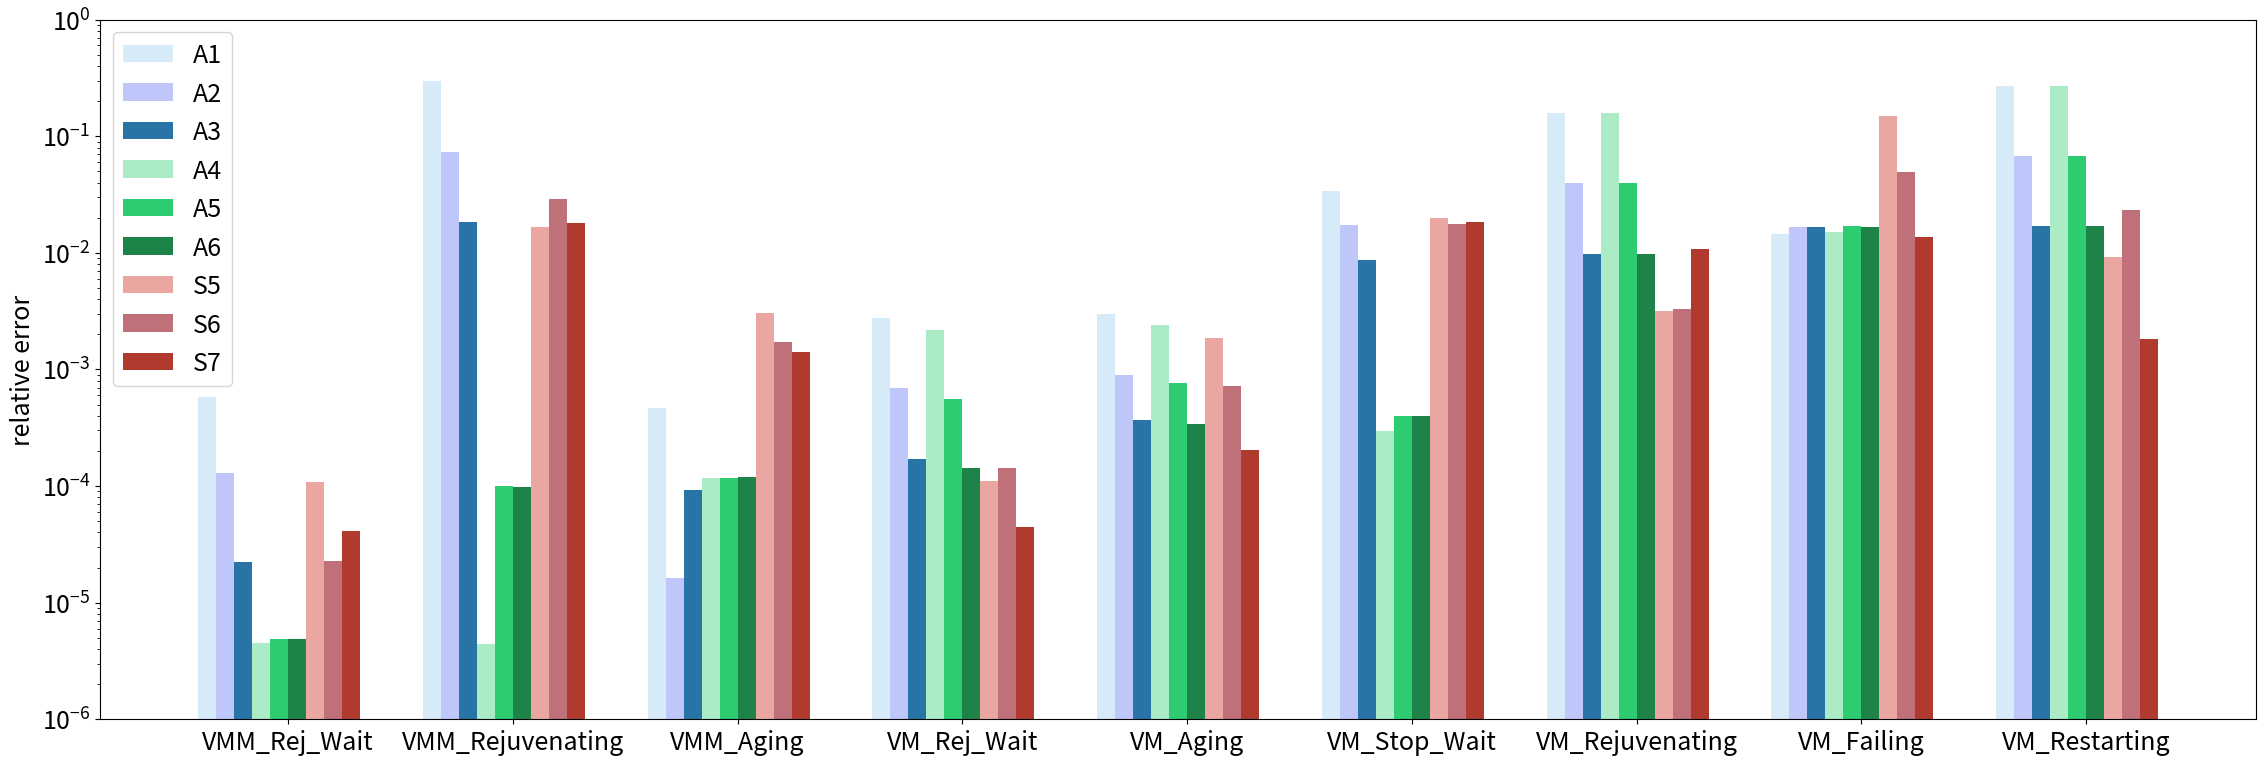

Reproduce this figure in Python.
import numpy as np
import matplotlib
import matplotlib.pyplot as plt


# A1, A2, A3, A4, A5, A6, S5, S6, S7
VMM_Rejuvenation_Waiting = (0.0005829, 0.0001294, 0.00002236, 0.000004501, 0.000004895, 0.000004908, 0.0001091, 0.00002282, 0.00004097)
VMM_Rejuvenating = (0.2946, 0.07358, 0.01832, 0.000004446, 0.00009936, 0.00009885, 0.01657, 0.02876, 0.01810)
VMM_Aging = (0.0004693, 0.00001625, 0.00009163, 0.0001182, 0.0001181, 0.0001189, 0.003049, 0.001732, 0.001415)
VM_Rejuvenation_Waiting = (0.002783, 0.0006944, 0.0001703, 0.002197, 0.0005602, 0.0001431, 0.0001096, 0.0001425, 0.00004421)
VM_Aging = (0.002984, 0.0008975, 0.0003677, 0.002398, 0.0007633, 0.0003404, 0.001848, 0.0007230, 0.0002045)
VM_Stop_Waiting = (0.03418, 0.01719, 0.008752, 0.0002984, 0.0004021, 0.0004016, 0.02001, 0.01780, 0.01820)
VM_Rejuvenating = (0.1574, 0.03933, 0.009781, 0.1581, 0.03947, 0.009809, 0.003162, 0.003309, 0.01088)
VM_Failing = (0.01448, 0.01675, 0.01678, 0.01507, 0.01688, 0.01680, 0.1492, 0.04970, 0.01371)
VM_Restarting = (0.2709, 0.06768, 0.01683, 0.2716, 0.06783, 0.01686, 0.009226, 0.02328, 0.001829)

labels = ('VMM_Rej_Wait', 'VMM_Rejuvenating', 'VMM_Aging', 'VM_Rej_Wait', 'VM_Aging', 'VM_Stop_Wait', 'VM_Rejuvenating', 'VM_Failing', 'VM_Restarting')
A1 = (VMM_Rejuvenation_Waiting[0], VMM_Rejuvenating[0], VMM_Aging[0], VM_Rejuvenation_Waiting[0], VM_Aging[0], VM_Stop_Waiting[0], VM_Rejuvenating[0], VM_Failing[0], VM_Restarting[0])
A2 = (VMM_Rejuvenation_Waiting[1], VMM_Rejuvenating[1], VMM_Aging[1], VM_Rejuvenation_Waiting[1], VM_Aging[1], VM_Stop_Waiting[1], VM_Rejuvenating[1], VM_Failing[1], VM_Restarting[1])
A3 = (VMM_Rejuvenation_Waiting[2], VMM_Rejuvenating[2], VMM_Aging[2], VM_Rejuvenation_Waiting[2], VM_Aging[2], VM_Stop_Waiting[2], VM_Rejuvenating[2], VM_Failing[2], VM_Restarting[2])
A4 = (VMM_Rejuvenation_Waiting[3], VMM_Rejuvenating[3], VMM_Aging[3], VM_Rejuvenation_Waiting[3], VM_Aging[3], VM_Stop_Waiting[3], VM_Rejuvenating[3], VM_Failing[3], VM_Restarting[3])
A5 = (VMM_Rejuvenation_Waiting[4], VMM_Rejuvenating[4], VMM_Aging[4], VM_Rejuvenation_Waiting[4], VM_Aging[4], VM_Stop_Waiting[4], VM_Rejuvenating[4], VM_Failing[4], VM_Restarting[4])
A6 = (VMM_Rejuvenation_Waiting[5], VMM_Rejuvenating[5], VMM_Aging[5], VM_Rejuvenation_Waiting[5], VM_Aging[5], VM_Stop_Waiting[5], VM_Rejuvenating[5], VM_Failing[5], VM_Restarting[5])
S5 = (VMM_Rejuvenation_Waiting[6], VMM_Rejuvenating[6], VMM_Aging[6], VM_Rejuvenation_Waiting[6], VM_Aging[6], VM_Stop_Waiting[6], VM_Rejuvenating[6], VM_Failing[6], VM_Restarting[6])
S6 = (VMM_Rejuvenation_Waiting[7], VMM_Rejuvenating[7], VMM_Aging[7], VM_Rejuvenation_Waiting[7], VM_Aging[7], VM_Stop_Waiting[7], VM_Rejuvenating[7], VM_Failing[7], VM_Restarting[7])
S7 = (VMM_Rejuvenation_Waiting[8], VMM_Rejuvenating[8], VMM_Aging[8], VM_Rejuvenation_Waiting[8], VM_Aging[8], VM_Stop_Waiting[8], VM_Rejuvenating[8], VM_Failing[8], VM_Restarting[8])

ind = np.arange(len(A1))  # the x locations for the groups
width = 0.08  # the width of the bars

font = {'size' : 18}
matplotlib.rc('font', **font)
plt.rcParams["figure.figsize"] = [23,8]

fig, ax = plt.subplots()
ax.set_xticks(ind)
ax.set_xticklabels(labels, rotation = 0)
plt.ylim(1e-6, 1)
plt.ylabel('relative error')

rects1 = plt.bar(ind - 4*width - width/2, A1, width, color='#D6EAF8', label='A1')
rects2 = plt.bar(ind - 3*width - width/2, A2, width, color='#BEC6FA', label='A2')
rects3 = plt.bar(ind - 2*width - width/2, A3, width, color='#2874A6', label='A3')
rects4 = plt.bar(ind - width - width/2, A4, width, color='#ABEBC6', label='A4')
rects5 = plt.bar(ind - width/2, A5, width, color='#2ECC71', label='A5')
rects6 = plt.bar(ind + width/2, A6, width, color='#1D8348', label='A6')
rects7 = plt.bar(ind + width + width/2, S5, width, color='#EAA7A1', label='S5')
rects8 = plt.bar(ind + 2*width + width/2, S6, width, color='#BF7079', label='S6')
rects9 = plt.bar(ind + 3*width + width/2, S7, width, color='#B03A2E', label='S7')


plt.yscale('log')
plt.legend(loc = 'upper left')
plt.tight_layout()
plt.savefig("plot.pdf")
